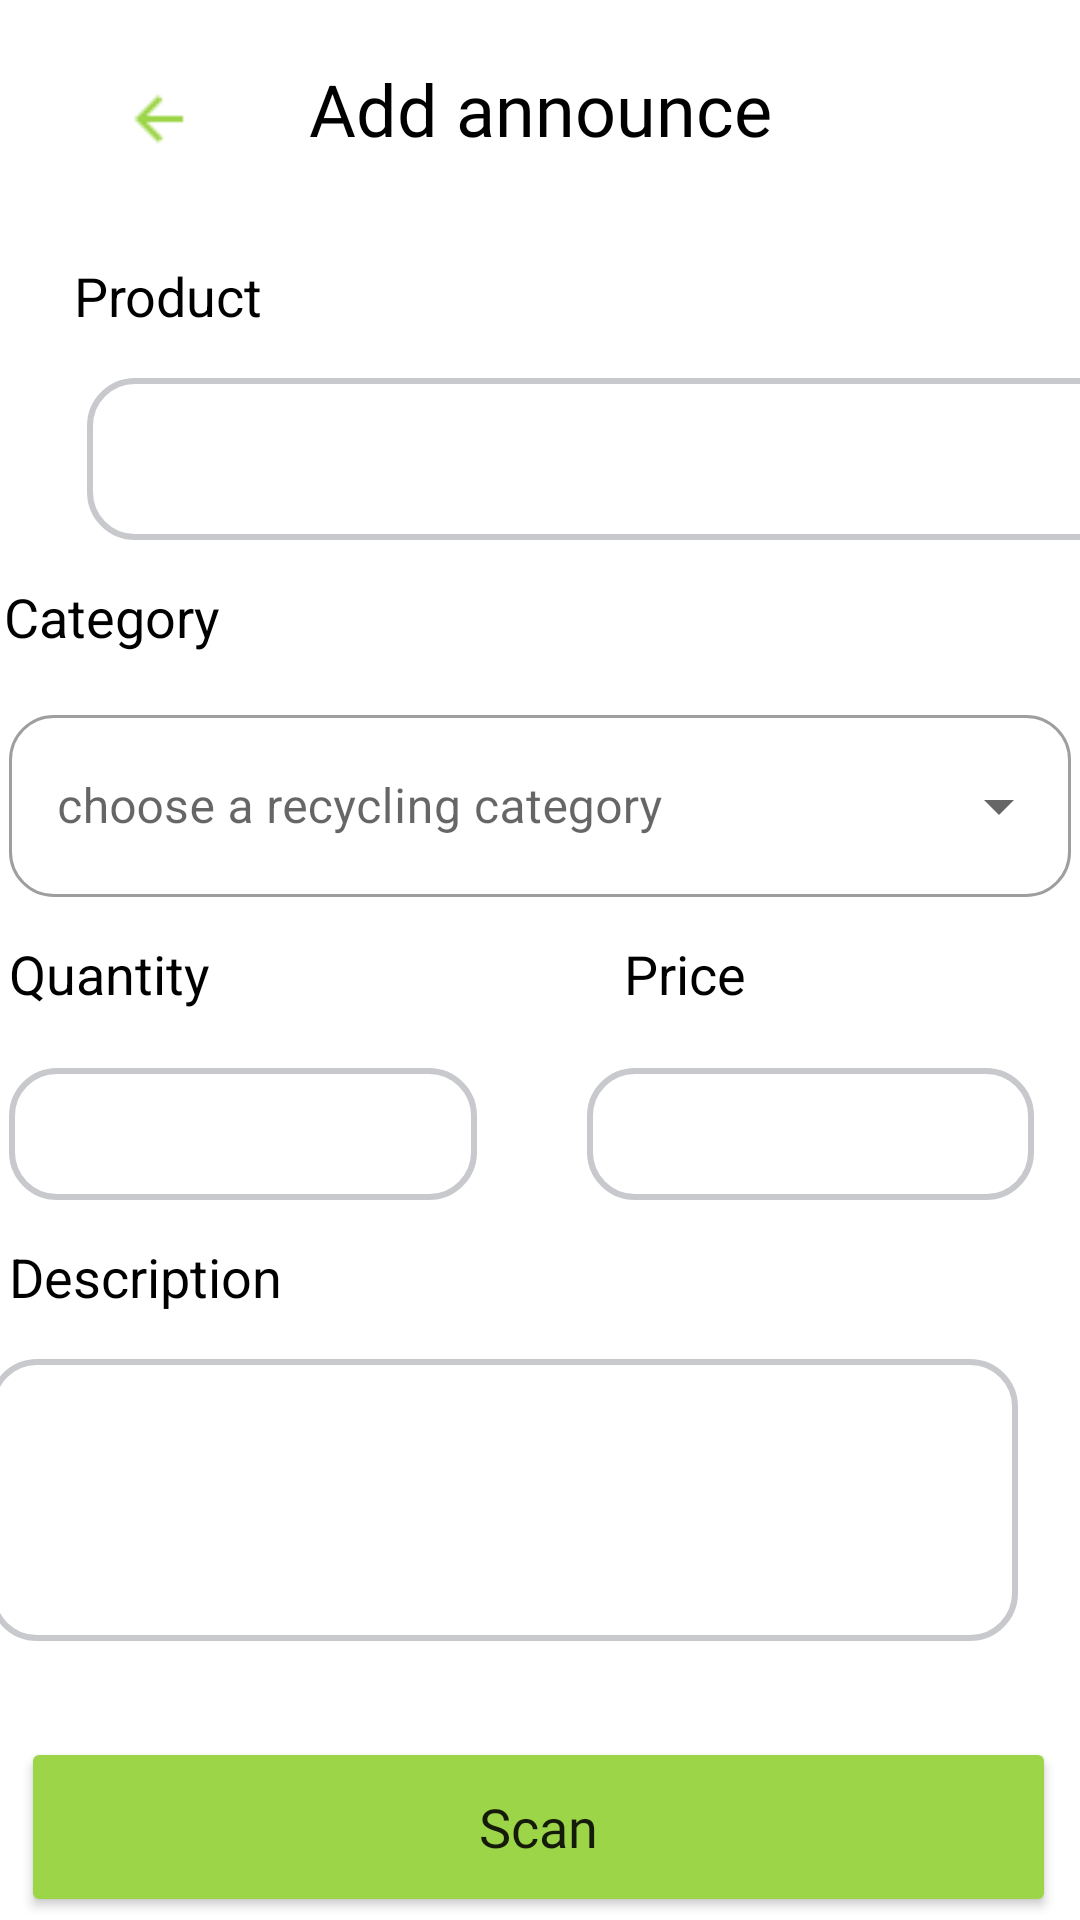

Reconstruct the res/layout file that produces this screen, plus the resources it refers to.
<!-- AndroidManifest.xml: application theme Theme.GreenCycle -->
<!-- res/layout/fragment_5.xml -->
<?xml version="1.0" encoding="utf-8"?>
<androidx.constraintlayout.widget.ConstraintLayout xmlns:android="http://schemas.android.com/apk/res/android"
    xmlns:app="http://schemas.android.com/apk/res-auto"
    xmlns:tools="http://schemas.android.com/tools"
    android:layout_width="match_parent"
    android:layout_height="match_parent"
    tools:context=".Fragment5">

    <Button
        android:id="@+id/scan2"
        android:layout_width="345dp"
        android:layout_height="60dp"
        android:layout_marginTop="32dp"
        android:backgroundTint="#9DD549"
        android:fontFamily="@font/inter_semibold"
        android:text="Scan"
        android:textAllCaps="false"
        android:textSize="18sp"
        app:cornerRadius="15dp"
        app:layout_constraintEnd_toEndOf="parent"
        app:layout_constraintHorizontal_bias="0.469"
        app:layout_constraintStart_toStartOf="parent"
        app:layout_constraintTop_toBottomOf="@+id/descr" />

    <EditText
        android:id="@+id/descr"
        android:layout_width="343dp"
        android:layout_height="94dp"

        android:layout_marginTop="16dp"
        android:layout_marginEnd="28dp"
        android:background="@drawable/custom_edittext"
        android:drawablePadding="12dp"
        android:ems="10"
        android:fontFamily="@font/montserrat_medium"
        android:inputType="textMultiLine"
        android:paddingStart="12dp"
        app:layout_constraintEnd_toEndOf="parent"
        app:layout_constraintStart_toStartOf="@+id/textView22"
        app:layout_constraintTop_toBottomOf="@+id/textView22"
        tools:ignore="SpeakableTextPresentCheck" />

    <TextView
        android:id="@+id/textView22"
        android:layout_width="wrap_content"
        android:layout_height="wrap_content"
        android:layout_marginStart="29dp"
        android:layout_marginTop="16dp"
        android:layout_marginEnd="292dp"
        android:includeFontPadding="false"
        android:text="Description"
        android:textColor="#000000"
        android:textSize="18sp"
        app:layout_constraintEnd_toEndOf="parent"
        app:layout_constraintStart_toStartOf="parent"
        app:layout_constraintTop_toBottomOf="@+id/quantity" />

    <EditText
        android:id="@+id/price"
        android:layout_width="149dp"
        android:layout_height="44dp"

        android:layout_marginEnd="28dp"
        android:background="@drawable/custom_edittext"
        android:drawablePadding="12dp"
        android:ems="10"
        android:fontFamily="@font/montserrat_medium"
        android:inputType="number"
        android:paddingStart="12dp"
        app:layout_constraintEnd_toEndOf="parent"
        app:layout_constraintStart_toStartOf="@+id/textView20"
        app:layout_constraintTop_toTopOf="@+id/quantity"
        tools:ignore="SpeakableTextPresentCheck" />

    <TextView
        android:id="@+id/textView21"
        android:layout_width="wrap_content"
        android:layout_height="wrap_content"
        android:layout_marginTop="16dp"
        android:includeFontPadding="false"
        android:text="Quantity"
        android:textColor="#000000"
        android:textSize="18sp"
        app:layout_constraintStart_toStartOf="@+id/textInputLayout2"
        app:layout_constraintTop_toBottomOf="@+id/textInputLayout2" />

    <EditText
        android:id="@+id/quantity"
        android:layout_width="156dp"
        android:layout_height="44dp"

        android:layout_marginTop="20dp"
        android:background="@drawable/custom_edittext"
        android:drawablePadding="12dp"
        android:ems="10"
        android:fontFamily="@font/montserrat_medium"
        android:inputType="number"
        android:paddingStart="12dp"
        app:layout_constraintStart_toStartOf="@+id/textView21"
        app:layout_constraintTop_toBottomOf="@+id/textView21"
        tools:ignore="SpeakableTextPresentCheck" />

    <TextView
        android:id="@+id/textView20"
        android:layout_width="wrap_content"
        android:layout_height="wrap_content"
        android:layout_marginStart="138dp"
        android:layout_marginTop="16dp"
        android:includeFontPadding="false"
        android:text="Price"
        android:textColor="#000000"
        android:textSize="18sp"
        app:layout_constraintStart_toEndOf="@+id/textView21"
        app:layout_constraintTop_toBottomOf="@+id/textInputLayout2" />

    <TextView
        android:id="@+id/textView19"
        android:layout_width="wrap_content"
        android:layout_height="wrap_content"
        android:layout_marginTop="16dp"
        android:layout_marginEnd="310dp"
        android:includeFontPadding="false"
        android:text="Category"
        android:textColor="#000000"
        android:textSize="18sp"
        app:layout_constraintEnd_toEndOf="parent"
        app:layout_constraintStart_toStartOf="@+id/textView81"
        app:layout_constraintTop_toBottomOf="@+id/product" />

    <TextView
        android:id="@+id/textView91"
        android:layout_width="wrap_content"
        android:layout_height="41dp"
        android:layout_marginTop="20dp"
        android:fontFamily="@font/montserrat_bold"
        android:text="Add announce"
        android:textColor="#000000"
        android:textSize="24dp"
        app:layout_constraintEnd_toEndOf="parent"
        app:layout_constraintStart_toStartOf="parent"
        app:layout_constraintTop_toTopOf="parent" />

    <TextView
        android:id="@+id/textView81"
        android:layout_width="wrap_content"
        android:layout_height="wrap_content"
        android:layout_marginTop="28dp"
        android:includeFontPadding="false"
        android:text="Product"
        android:textColor="#000000"
        android:textSize="18sp"
        app:layout_constraintEnd_toEndOf="parent"
        app:layout_constraintHorizontal_bias="0.083"
        app:layout_constraintStart_toStartOf="parent"
        app:layout_constraintTop_toBottomOf="@+id/textView91" />

    <EditText
        android:id="@+id/product"
        android:layout_width="354dp"
        android:layout_height="54dp"

        android:layout_marginStart="29dp"
        android:layout_marginTop="16dp"
        android:layout_marginEnd="28dp"
        android:background="@drawable/custom_edittext"
        android:drawablePadding="12dp"
        android:ems="10"
        android:fontFamily="@font/montserrat_medium"
        android:inputType="text"
        android:paddingStart="12dp"
        app:layout_constraintEnd_toEndOf="parent"
        app:layout_constraintHorizontal_bias="0.0"
        app:layout_constraintStart_toStartOf="parent"
        app:layout_constraintTop_toBottomOf="@+id/textView81"
        tools:ignore="SpeakableTextPresentCheck" />

    <com.google.android.material.textfield.TextInputLayout
        android:id="@+id/textInputLayout2"
        style="@style/Widget.MaterialComponents.TextInputLayout.OutlinedBox.ExposedDropdownMenu"
        android:layout_width="354dp"
        android:layout_height="66dp"
        android:layout_margin="16dp"
        android:layout_marginStart="42dp"
        android:layout_marginTop="13dp"
        android:layout_marginEnd="41dp"
        android:hint="choose a recycling category "
        app:boxCornerRadiusBottomEnd="15dp"
        app:boxCornerRadiusBottomStart="15dp"
        app:boxCornerRadiusTopEnd="15dp"
        app:boxCornerRadiusTopStart="15dp"
        app:layout_constraintEnd_toEndOf="parent"
        app:layout_constraintStart_toStartOf="parent"
        app:layout_constraintTop_toBottomOf="@+id/textView19"
        tools:ignore="MissingConstraints">

        <AutoCompleteTextView
            android:id="@+id/catecory"
            android:layout_width="match_parent"
            android:layout_height="match_parent"
            android:inputType="none" />
    </com.google.android.material.textfield.TextInputLayout>

    <ImageView
        android:id="@+id/back"
        android:layout_width="wrap_content"
        android:layout_height="wrap_content"
        android:layout_marginStart="29dp"
        android:layout_marginTop="16dp"
        android:layout_marginBottom="26dp"
        android:src="@drawable/back"
        app:layout_constraintBottom_toTopOf="@+id/textView81"
        app:layout_constraintStart_toStartOf="parent"
        app:layout_constraintTop_toTopOf="parent" />

</androidx.constraintlayout.widget.ConstraintLayout>
<!-- resources referenced by this layout -->
<resources>
  <!-- drawable back: png bitmap (drawable, 610 bytes) -->
  <!-- drawable custom_edittext (drawable) -->
  <?xml version="1.0" encoding="utf-8"?>
  <selector xmlns:android="http://schemas.android.com/apk/res/android">
      <item android:state_enabled="true" android:state_focused="true">
          <shape android:shape="rectangle">
              <stroke
                  android:width="2dp"
                  android:color="#9DD549"/>
              <corners
                  android:radius="15dp"/>
              <solid android:color="#F0F0F3" />
              <size
                  android:width="354dp"
                  android:height="58.86dp" />
  
          </shape>
      </item>
      <item android:state_enabled="true" >
          <shape android:shape="rectangle">
              <stroke
                  android:width="2dp"
                  android:color="#C8C9CD"/>
              <corners
                  android:radius="15dp"/>
              <solid android:color="@color/white" />
              <size
                  android:width="354dp"
                  android:height="58.86dp" />
  
          </shape>
      </item>
  
  
  
  
  </selector>
  <style name="Theme.GreenCycle" parent="Theme.MaterialComponents.DayNight.NoActionBar">
          
          <item name="colorPrimary">@color/purple_500</item>
          <item name="colorPrimaryVariant">@color/purple_700</item>
          <item name="colorOnPrimary">@color/white</item>
          
          <item name="colorSecondary">@color/teal_200</item>
          <item name="colorSecondaryVariant">@color/teal_700</item>
          <item name="colorOnSecondary">@color/black</item>
          
  
          
          <item name="android:statusBarColor">?attr/colorOnSecondary</item>
      </style>
  <color name="white">#FFFFFFFF</color>
  <color name="purple_500">#FF6200EE</color>
  <color name="purple_700">#FF3700B3</color>
  <color name="teal_200">#FF03DAC5</color>
  <color name="teal_700">#FF018786</color>
  <color name="black">#FF000000</color>
</resources>
